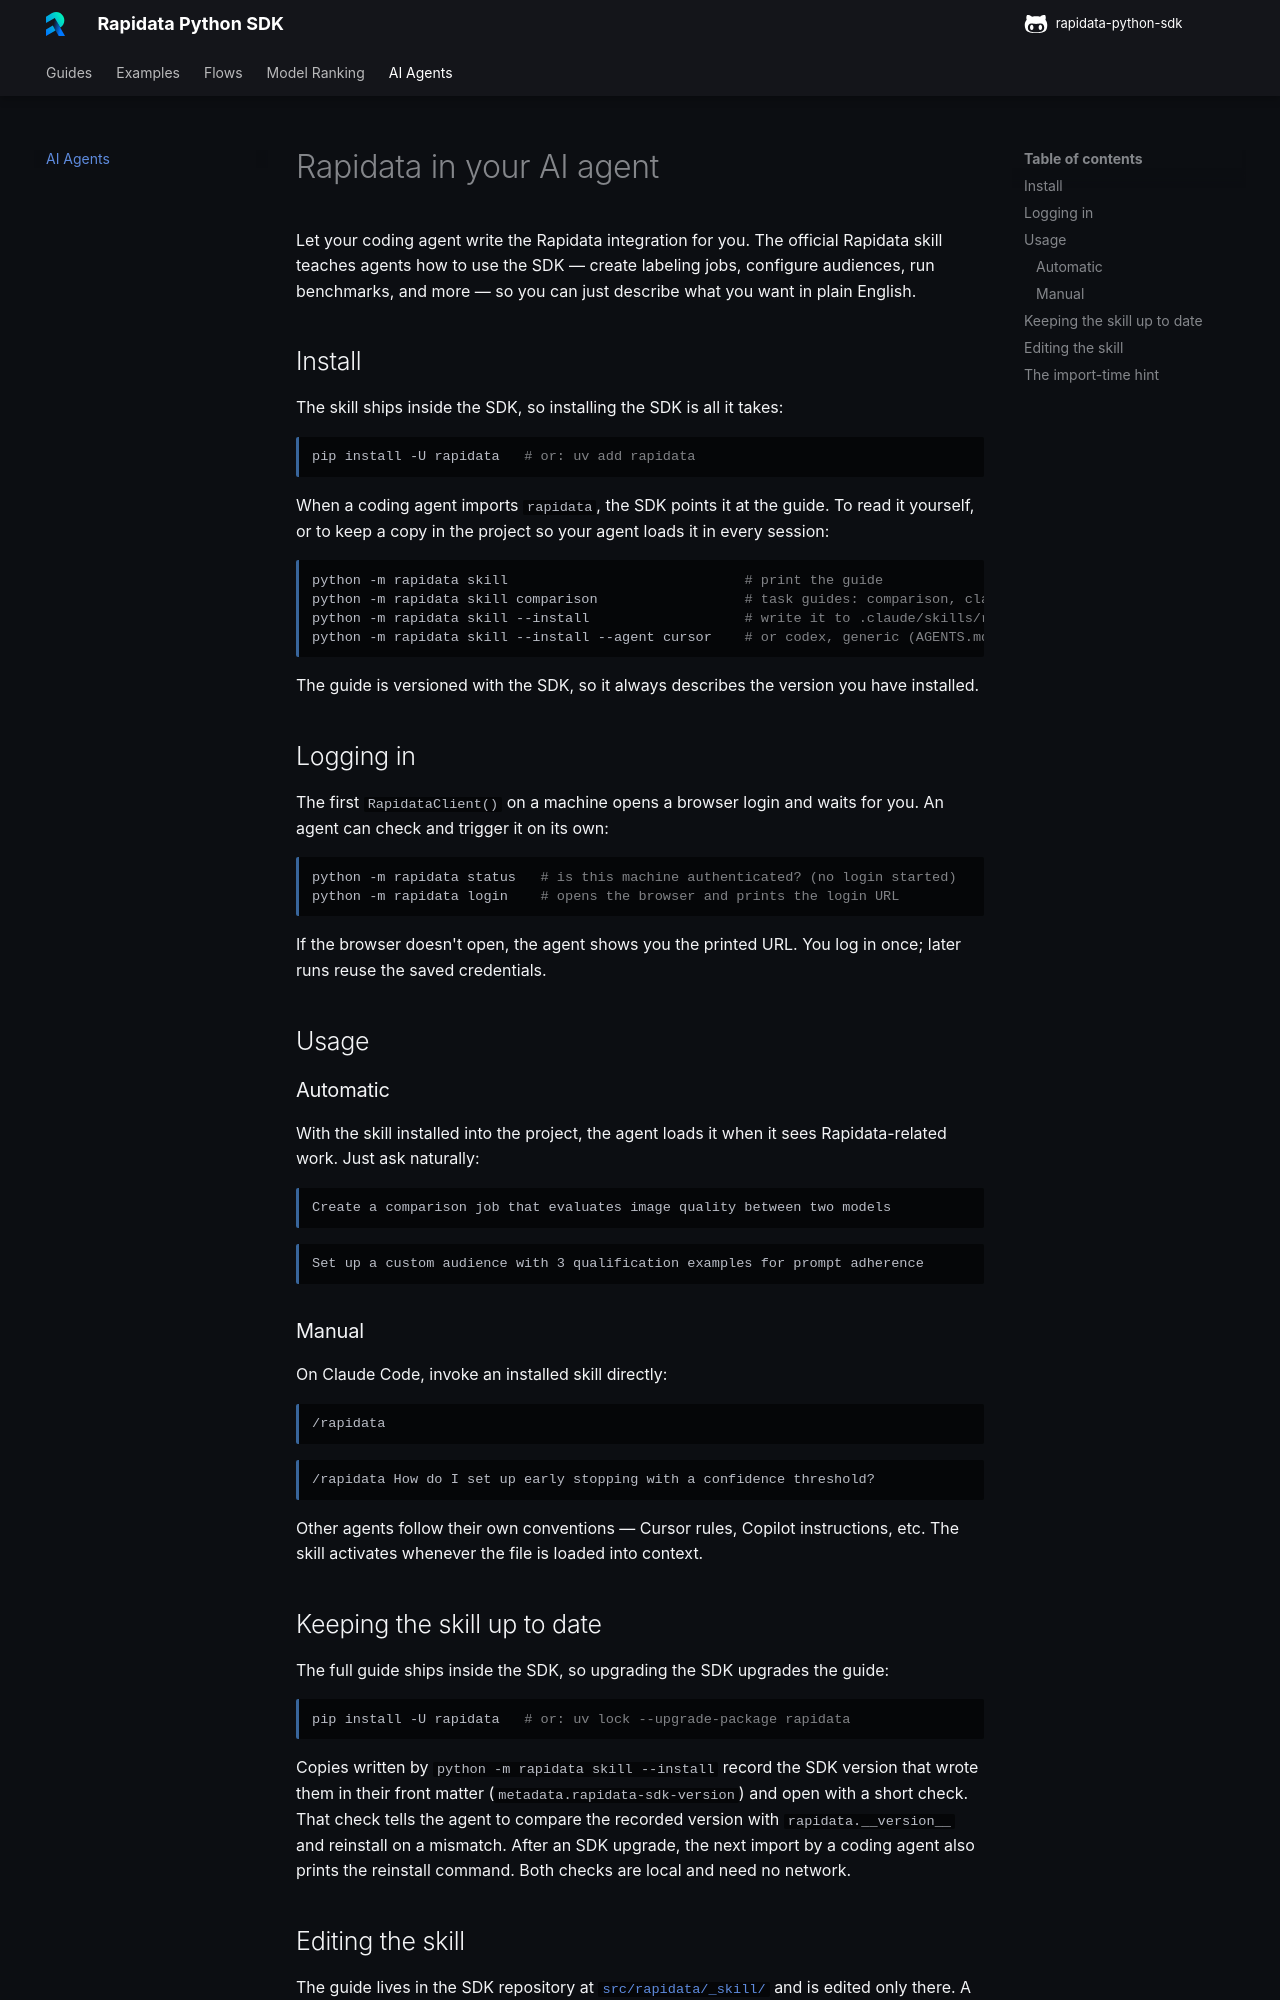

repository: RapidataAI/rapidata-python-sdk · page: ai_agents/index.html · generator: mkdocs

# Rapidata in your AI agent

Let your coding agent write the Rapidata integration for you. The official Rapidata skill teaches agents how to use the SDK — create labeling jobs, configure audiences, run benchmarks, and more — so you can just describe what you want in plain English.

## Install

The skill ships inside the SDK, so installing the SDK is all it takes:

```bash
pip install -U rapidata   # or: uv add rapidata
```

When a coding agent imports `rapidata`, the SDK points it at the guide. To read it yourself, or to keep a copy in the project so your agent loads it in every session:

```bash
python -m rapidata skill                             # print the guide
python -m rapidata skill comparison                  # task guides: comparison, classification, ranking, annotation, benchmarks, audiences, flows, signals, billing, settings, reference
python -m rapidata skill --install                   # write it to .claude/skills/rapidata/SKILL.md
python -m rapidata skill --install --agent cursor    # or codex, generic (AGENTS.md)
```

The guide is versioned with the SDK, so it always describes the version you have installed.

## Logging in

The first `RapidataClient()` on a machine opens a browser login and waits for you. An agent can check and trigger it on its own:

```bash
python -m rapidata status   # is this machine authenticated? (no login started)
python -m rapidata login    # opens the browser and prints the login URL
```

If the browser doesn't open, the agent shows you the printed URL. You log in once; later runs reuse the saved credentials.

## Usage

### Automatic

With the skill installed into the project, the agent loads it when it sees Rapidata-related work. Just ask naturally:

```
Create a comparison job that evaluates image quality between two models
```

```
Set up a custom audience with 3 qualification examples for prompt adherence
```

### Manual

On Claude Code, invoke an installed skill directly:

```
/rapidata
```

```
/rapidata How do I set up early stopping with a confidence threshold?
```

Other agents follow their own conventions — Cursor rules, Copilot instructions, etc. The skill activates whenever the file is loaded into context.

## Keeping the skill up to date

The full guide ships inside the SDK, so upgrading the SDK upgrades the guide:

```bash
pip install -U rapidata   # or: uv lock --upgrade-package rapidata
```

Copies written by `python -m rapidata skill --install` record the SDK version that wrote them in their front matter (`metadata.rapidata-sdk-version`) and open with a short check. That check tells the agent to compare the recorded version with `rapidata.__version__` and reinstall on a mismatch. After an SDK upgrade, the next import by a coding agent also prints the reinstall command. Both checks are local and need no network.
